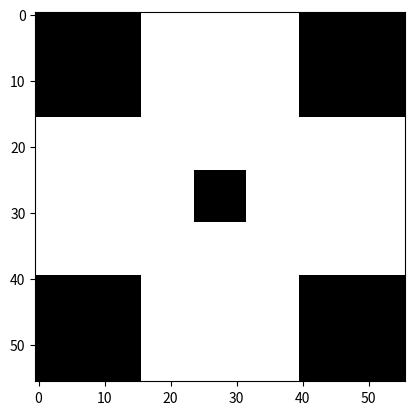

This chart was generated by the following Python code: (Note: this script raises an exception after producing the figure.)
import random
import numpy as np

class HashMemory:
    def __init__(self):
        self.hashed_boards = []
        
    def insert(self, board):
        board_hash = hash(board.tostring())
        if board_hash not in self.hashed_boards:
            self.hashed_boards.append(board_hash)
            return True
        return False
    

class PegSimulator:
    SIZE = 7
    SIZE_CELL = 8
    SIZE_CORNER = 2

    VALUE_PEG = 1
    VALUE_EMPTY = 0#.5
    VALUE_CORNER = 0

    def __init__(self):
        self.reset()

    # Resets internal state to the starting setup
    def reset(self):
        initial, _ = PegSimulator.getBoardFull()
        initial[int(PegSimulator.SIZE/2), int(PegSimulator.SIZE/2)] = PegSimulator.VALUE_EMPTY
        self.state = initial

    # Returns completely full board
    def getBoardFull():
        board = np.ones((PegSimulator.SIZE, PegSimulator.SIZE)) * PegSimulator.VALUE_CORNER
        board[PegSimulator.SIZE_CORNER:PegSimulator.SIZE - PegSimulator.SIZE_CORNER, :] = PegSimulator.VALUE_PEG
        board[:, PegSimulator.SIZE_CORNER:PegSimulator.SIZE - PegSimulator.SIZE_CORNER] = PegSimulator.VALUE_PEG
        return board, PegSimulator.__create(board)

    # Returns completely empty board
    def getBoardEmpty():
        board = np.ones((PegSimulator.SIZE, PegSimulator.SIZE)) * PegSimulator.VALUE_CORNER
        board[PegSimulator.SIZE_CORNER:PegSimulator.SIZE - PegSimulator.SIZE_CORNER, :] = PegSimulator.VALUE_EMPTY
        board[:, PegSimulator.SIZE_CORNER:PegSimulator.SIZE - PegSimulator.SIZE_CORNER] = PegSimulator.VALUE_EMPTY
        return board, PegSimulator.__create(board)

    # Sample Game Sequence
    def sampleSequence(self, count, one_game=False, unique=False):
        size = PegSimulator.SIZE * PegSimulator.SIZE_CELL
        stack = np.zeros((count, size, size, 1))

        index = 0
        boards = HashMemory()
        while index < count:
            if not unique or boards.insert(self.state):
                stack[index, :, :, :] = PegSimulator.__create(self.state)
                index += 1
            if(not self.__step()):
                #print('No further moves possible', (self.state == PegSimulator.VALUE_PEG).sum())
                self.reset()
                if one_game:
                    return stack[:index]
        return stack

    def __step(self):
        possibleChoices = []
        for x in range(PegSimulator.SIZE):
            for y in range(PegSimulator.SIZE):
                # Skip Corners
                if x < 2 or x >= (PegSimulator.SIZE - PegSimulator.SIZE_CORNER):
                    if y < 2 or y >= (PegSimulator.SIZE - PegSimulator.SIZE_CORNER):
                        continue
                # Possible Target Positions
                if self.state[x, y] == PegSimulator.VALUE_EMPTY: 
                    possibleChoices.append([x, y])
        random.shuffle(possibleChoices)

        orientation = np.arange(4)
        random.shuffle(orientation)
        for x, y in possibleChoices:
            for o in orientation:
                if o == 0:
                    if x > 1 and self.state[x - 1, y] == PegSimulator.VALUE_PEG and self.state[x - 2, y] == PegSimulator.VALUE_PEG:
                        self.state[x, y] = PegSimulator.VALUE_PEG
                        self.state[x - 1, y] = PegSimulator.VALUE_EMPTY
                        self.state[x - 2, y] = PegSimulator.VALUE_EMPTY
                        return True
                if o == 1:
                    if x < PegSimulator.SIZE - 2 and self.state[x + 1, y] == PegSimulator.VALUE_PEG and self.state[x + 2, y] == PegSimulator.VALUE_PEG:
                        self.state[x, y] = PegSimulator.VALUE_PEG
                        self.state[x + 1, y] = PegSimulator.VALUE_EMPTY
                        self.state[x + 2, y] = PegSimulator.VALUE_EMPTY
                        return True
                if o == 2:
                    if y > 1 and self.state[x, y - 1] == PegSimulator.VALUE_PEG and self.state[x, y - 2] == PegSimulator.VALUE_PEG:
                        self.state[x, y] = PegSimulator.VALUE_PEG
                        self.state[x, y - 1] = PegSimulator.VALUE_EMPTY
                        self.state[x, y - 2] = PegSimulator.VALUE_EMPTY
                        return True
                if o == 3:
                    if y < PegSimulator.SIZE - 2 and self.state[x, y + 1] == PegSimulator.VALUE_PEG and self.state[x, y + 2] == PegSimulator.VALUE_PEG:
                        self.state[x, y] = PegSimulator.VALUE_PEG
                        self.state[x, y + 1] = PegSimulator.VALUE_EMPTY
                        self.state[x, y + 2] = PegSimulator.VALUE_EMPTY
                        return True
        return False

    # Sample Random Boards (includes 'illegal' setups)
    def sampleRandom(count, unique=True):
        size = PegSimulator.SIZE * PegSimulator.SIZE_CELL
        stack = np.zeros((count, size, size, 1))

        index = 0
        boards = HashMemory()
        while index < count:
            board = np.ones((PegSimulator.SIZE, PegSimulator.SIZE)) * PegSimulator.VALUE_CORNER
            board_values = PegSimulator.__randomConstellation((PegSimulator.SIZE - 2 * PegSimulator.SIZE_CORNER, PegSimulator.SIZE), np.random.randint(1, 4))
            board[PegSimulator.SIZE_CORNER:PegSimulator.SIZE - PegSimulator.SIZE_CORNER, :] = board_values
            board_values = PegSimulator.__randomConstellation((PegSimulator.SIZE, PegSimulator.SIZE - 2 * PegSimulator.SIZE_CORNER), np.random.randint(1, 4))
            board[:, PegSimulator.SIZE_CORNER:PegSimulator.SIZE - PegSimulator.SIZE_CORNER] = board_values

            if not unique or boards.insert(board):
                stack[index, :, :, :] = PegSimulator.__create(board)
                index += 1
        return stack

    def __randomConstellation(size, sparsity=2):
        constellation = np.ones(size)
        for i in range(sparsity):
            constellation *= np.random.randint(2, size=size)
        return constellation * (PegSimulator.VALUE_PEG - PegSimulator.VALUE_EMPTY) + PegSimulator.VALUE_EMPTY

    # Samples Single Pegs
    def sampleControlled():
        size = PegSimulator.SIZE * PegSimulator.SIZE_CELL
        stack = np.zeros((33, size, size, 1))

        stack_index = 0
        for x in range(PegSimulator.SIZE):
            for y in range(PegSimulator.SIZE):
                # Skip Corners
                if x < 2 or x >= (PegSimulator.SIZE - PegSimulator.SIZE_CORNER):
                    if y < 2 or y >= (PegSimulator.SIZE - PegSimulator.SIZE_CORNER):
                        continue

                board, _ = PegSimulator.getBoardEmpty()
                board[x, y] = PegSimulator.VALUE_PEG
                stack[stack_index, :, :, :] = PegSimulator.__create(board)
                stack_index += 1
        return stack

    # Blows up board to final size
    def __create(board):
        image = np.kron(board, np.ones((PegSimulator.SIZE_CELL, PegSimulator.SIZE_CELL)))
        return np.expand_dims(image, axis=2)

    # Converts Board into the possible perfect encoding with 33bits
    def perfectEncoding(data):
        size = PegSimulator.SIZE * PegSimulator.SIZE_CELL
        assert(data.shape[1:] == (size, size, 1))
        encoded = data[:, ::PegSimulator.SIZE_CELL, ::PegSimulator.SIZE_CELL, 0]
        encoded = np.reshape(encoded, (encoded.shape[0], PegSimulator.SIZE**2))
        indizes = np.array([0, 1, 5, 6, 7, 8, 12, 13])
        indizes = np.concatenate((indizes, PegSimulator.SIZE**2 - indizes - 1))
        return np.delete(encoded, indizes, axis=1)

    # Reconstructs Board given a perfect encoding with 33bits
    # Keeps original values
    def perfectDecoding(data):
        assert(data.shape[1:] == (33,))
        indizes = np.array([0] * 2 + [3] * 4 + [6] * 2 + [27] * 2 + [30] * 4)
        decoded = np.insert(data, indizes, np.zeros(indizes.shape), axis=1)
        decoded = np.append(decoded, np.zeros((data.shape[0], 2)), axis=1)
        decoded = np.reshape(decoded, (-1, PegSimulator.SIZE, PegSimulator.SIZE))
        return np.kron(decoded, np.ones((1, PegSimulator.SIZE_CELL, PegSimulator.SIZE_CELL)))[ :, :, :, np.newaxis]


# Peg Simulator Test
if __name__ == "__main__":
    import matplotlib.pyplot as plt
    import matplotlib.cm as cm

    start = PegSimulator().sampleSequence(1)
    plt.imshow(start[0, :, :, 0], cmap=cm.gray, vmin=0, vmax=1)
    plt.savefig('image/peg.png', dpi=100)

    print('Sample Random')
    stack = PegSimulator.sampleRandom(5)
    stack_encoded = PegSimulator.perfectEncoding(stack)
    assert (stack == PegSimulator.perfectDecoding(stack_encoded)).all()
    for i in range(np.shape(stack)[0]):
        plt.imshow(stack[i][:, :, 0], cmap=cm.gray, vmin=0, vmax=1)
        plt.show()
        plt.imshow(stack_encoded[i, :, np.newaxis], cmap=cm.gray, vmin=0, vmax=1)
        plt.show()

    print('Sample Controlled')
    stack = PegSimulator.sampleControlled()
    for i in range(np.shape(stack)[0]):
        plt.imshow(stack[i][:, :, 0], cmap=cm.gray, vmin=0, vmax=1)
        plt.show()

    print('Simulated')
    stack = PegSimulator().sampleSequence(10)
    for i in range(np.shape(stack)[0] - 1):
        image = np.concatenate((stack[i], stack[i + 1]))[:, :, 0]
        plt.imshow(image, cmap=cm.gray, vmin=0, vmax=1)
        plt.show()